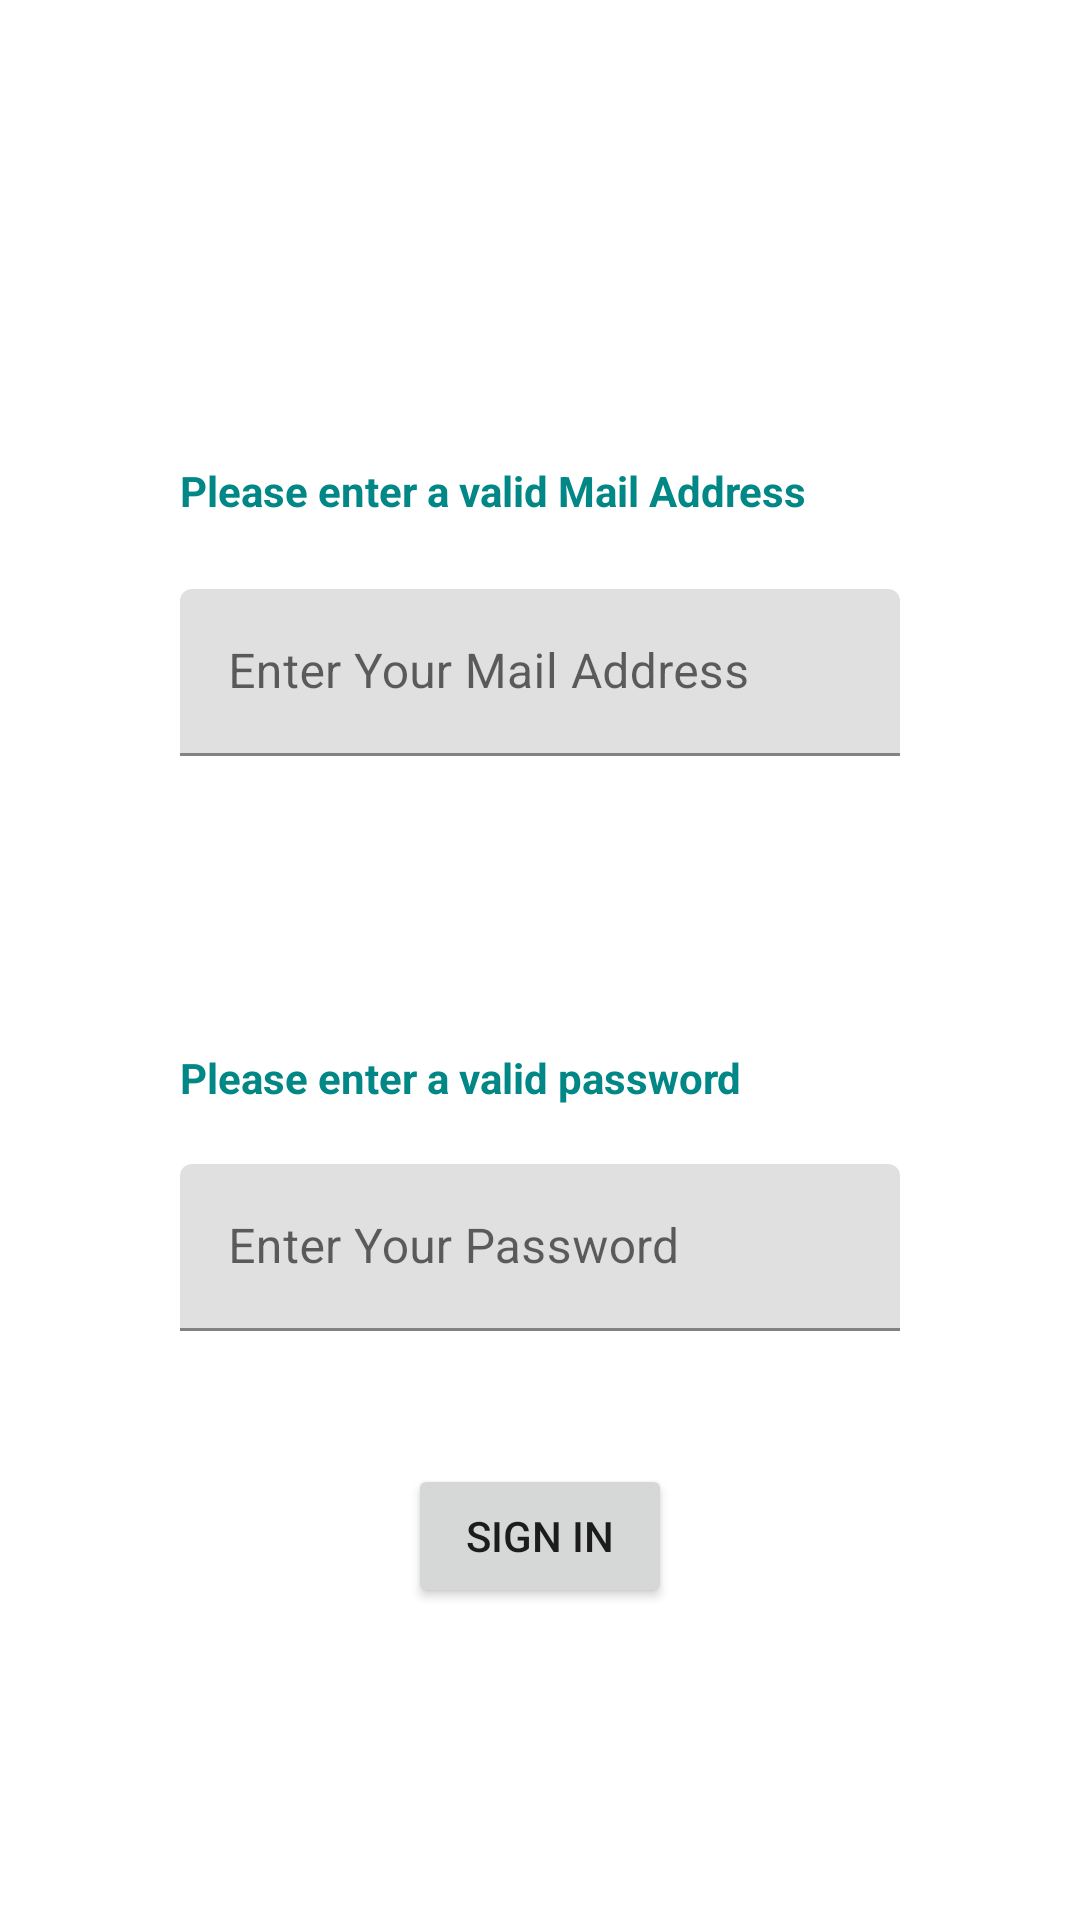

Android layout source for this screen:
<!-- AndroidManifest.xml: application theme Theme.App4A -->
<!-- res/layout/activity_create_account.xml -->
<?xml version="1.0" encoding="utf-8"?>
<androidx.constraintlayout.widget.ConstraintLayout xmlns:android="http://schemas.android.com/apk/res/android"
    xmlns:app="http://schemas.android.com/apk/res-auto"
    xmlns:tools="http://schemas.android.com/tools"
    android:layout_width="match_parent"
    android:layout_height="match_parent"
    android:padding="60dp"
    tools:context=".presentation.main.ui.CreateAccountActivity">

    <com.google.android.material.textfield.TextInputLayout
        android:id="@+id/Email_CAA"
        android:layout_width="match_parent"
        android:layout_height="wrap_content"
        android:hint="@string/enter_your_mail_address"
        app:layout_constraintBottom_toTopOf="@+id/Password_CAA"
        app:layout_constraintEnd_toEndOf="parent"
        app:layout_constraintStart_toStartOf="parent"
        app:layout_constraintTop_toTopOf="parent">

        <com.google.android.material.textfield.TextInputEditText
            android:id="@+id/Email_CAA_edit"
            android:layout_width="match_parent"
            android:layout_height="wrap_content" />
    </com.google.android.material.textfield.TextInputLayout>

    <com.google.android.material.textfield.TextInputLayout
        android:id="@+id/Password_CAA"
        android:layout_width="match_parent"
        android:layout_height="wrap_content"
        android:hint="@string/enter_your_password"
        app:layout_constraintBottom_toBottomOf="parent"
        app:layout_constraintEnd_toEndOf="parent"
        app:layout_constraintStart_toStartOf="parent"
        app:layout_constraintTop_toBottomOf="@+id/Email_CAA">

        <com.google.android.material.textfield.TextInputEditText
            android:id="@+id/Password_CAA_edit"
            android:layout_width="match_parent"
            android:layout_height="wrap_content"
            android:inputType="textPassword" />
    </com.google.android.material.textfield.TextInputLayout>

    <TextView
        android:id="@+id/textView"
        android:layout_width="wrap_content"
        android:layout_height="wrap_content"
        android:layout_marginBottom="20dp"
        android:text="@string/valid_mail_address"
        android:textColor="@color/teal_700"
        android:textStyle="bold"
        app:layout_constraintBottom_toTopOf="@+id/Email_CAA"
        app:layout_constraintEnd_toEndOf="parent"
        app:layout_constraintHorizontal_bias="0.005"
        app:layout_constraintStart_toStartOf="parent"
        app:layout_constraintTop_toTopOf="parent"
        app:layout_constraintVertical_bias="0.967" />

    <TextView
        android:id="@+id/textView2"
        android:layout_width="wrap_content"
        android:layout_height="wrap_content"
        android:text="@string/valid_password"
        android:textColor="@color/teal_700"
        android:textStyle="bold"
        app:layout_constraintBottom_toTopOf="@+id/Password_CAA"
        app:layout_constraintEnd_toEndOf="parent"
        app:layout_constraintHorizontal_bias="0.0"
        app:layout_constraintStart_toStartOf="parent"
        app:layout_constraintTop_toBottomOf="@+id/Email_CAA"
        app:layout_constraintVertical_bias="0.833" />

    <Button
        android:id="@+id/sign_in_button"
        android:layout_width="wrap_content"
        android:layout_height="wrap_content"
        android:text="@string/sign_in"
        app:layout_constraintBottom_toBottomOf="parent"
        app:layout_constraintEnd_toEndOf="parent"
        app:layout_constraintStart_toStartOf="parent"
        app:layout_constraintTop_toBottomOf="@+id/Password_CAA" />

    <TextView
        android:id="@+id/si_mail_error"
        android:layout_width="wrap_content"
        android:layout_height="wrap_content"
        android:layout_marginBottom="32dp"
        android:textColor="@color/red"
        android:textSize="12sp"
        android:textStyle="bold"
        android:text="@string/email_not_valid"
        android:visibility="invisible"
        app:layout_constraintBottom_toTopOf="@+id/textView"
        app:layout_constraintEnd_toEndOf="parent"
        app:layout_constraintHorizontal_bias="0.005"
        app:layout_constraintStart_toStartOf="parent"
        app:layout_constraintTop_toTopOf="parent"
        app:layout_constraintVertical_bias="1.0" />

    <TextView
        android:id="@+id/si_pw_error"
        android:layout_width="wrap_content"
        android:layout_height="wrap_content"
        android:text="@string/pw_error_message"
        android:visibility="invisible"
        android:textColor="@color/red"
        android:textSize="12sp"
        android:textStyle="bold"
        app:layout_constraintBottom_toTopOf="@+id/textView2"
        app:layout_constraintEnd_toEndOf="parent"
        app:layout_constraintHorizontal_bias="0.0"
        app:layout_constraintStart_toStartOf="parent"
        app:layout_constraintTop_toBottomOf="@+id/Email_CAA"
        app:layout_constraintVertical_bias="0.708" />

</androidx.constraintlayout.widget.ConstraintLayout>
<!-- resources referenced by this layout -->
<resources>
  <string name="email_not_valid">Email not valid</string>
  <string name="enter_your_mail_address">Enter Your Mail Address</string>
  <string name="enter_your_password">Enter Your Password</string>
  <string name="pw_error_message">The password must contain minimum 8 characters, at least 1 letter and 1 number, no special characters : &amp;é)^</string>
  <string name="sign_in">Sign In</string>
  <string name="valid_mail_address">Please enter a valid Mail Address</string>
  <string name="valid_password">Please enter a valid password</string>
  <style name="Theme.App4A" parent="Theme.MaterialComponents.DayNight.DarkActionBar">
          
          <item name="colorPrimary">@color/black</item>
          <item name="colorPrimaryVariant">@color/black</item>
          <item name="colorOnPrimary">@color/white</item>
          
          <item name="colorSecondary">@color/teal_200</item>
          <item name="colorSecondaryVariant">@color/teal_700</item>
          <item name="colorOnSecondary">@color/black</item>
          
          <item name="android:statusBarColor" tools:targetApi="l">?attr/colorPrimaryVariant</item>
          
      </style>
  <!-- not gathered from this repository: default colours our renderer supplied (Android Studio template values) -->
  <color name="teal_200">#FF03DAC5</color>
  <color name="teal_700">#FF018786</color>
  <color name="black">#FF000000</color>
  <color name="white">#FFFFFFFF</color>
</resources>
